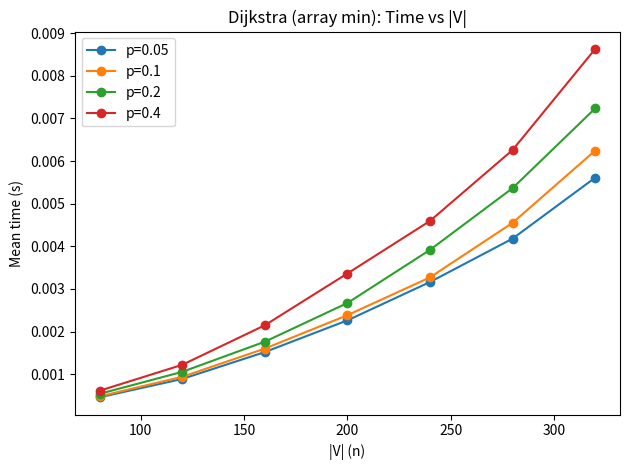
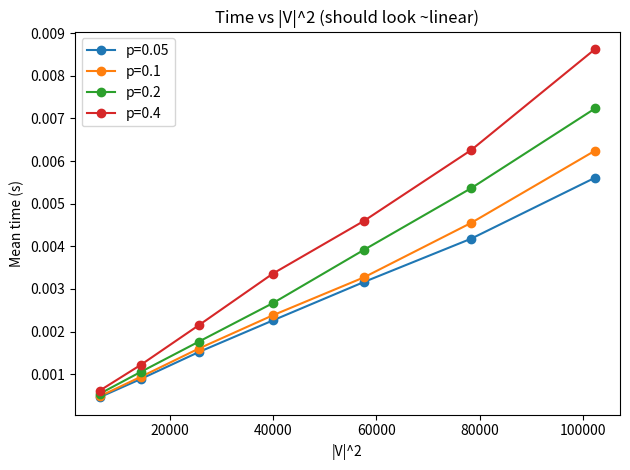
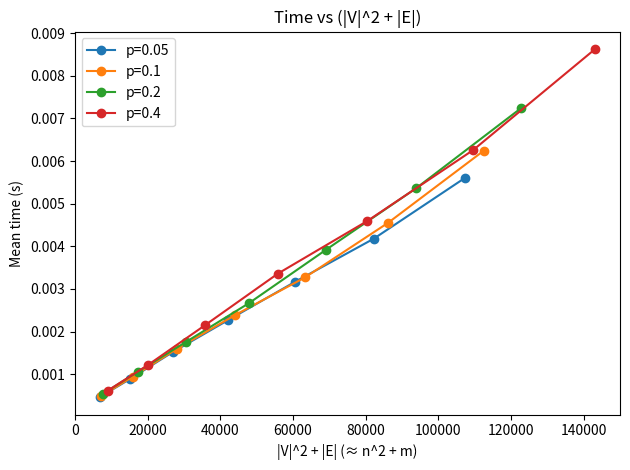

Write Python code to recreate these figures, in order.
import matplotlib.pyplot as plt
import random
import time

def dijkstra(V, E, start):
    V=set(V)
    d = {node: float('inf') for node in V}
    pi = {node: None for node in V}
    S = set()
    d[start] = 0
    while len(S) < len(V):
        unvisited = V - S
        u = min(unvisited, key=lambda node: d[node])
        if d[u] == float('inf'):
            break
        S.add(u)
        for v, w in E[u]:
            if d[u] + w < d[v]:
                d[v] = d[u] + w
                pi[v] = u
    return d, pi


def make_graph(n, p, seed=0):
    random.seed(seed)
    V = list(range(n))
    E = {u: [] for u in V}
    m = 0
    for i in range(n):
        for j in range(n):
            if i == j:
                continue
            if random.random() < p:
                w = random.randint(1, 10)
                E[i].append((j, float(w)))
                m += 1
    return V, E, m



def time_trial(n, p, trials=3):
    ts,ms = [],[]
    for t in range(trials):
        V, E, m = make_graph(n, p, seed=100+t)
        ms.append(m)
        t0 = time.perf_counter()
        dijkstra(V, E, start=0)
        t1 = time.perf_counter()
        ts.append(t1 - t0)
        mean_t = sum(ts)/len(ts)
        m_avg = sum(ms)/len(ms)
    return mean_t, m_avg

def experiment():
    sizes = [80, 120, 160, 200, 240, 280, 320]
    ps = [0.05, 0.1, 0.2, 0.4]
    rows = []
    for p in ps:
        for n in sizes:
            mean_t, m_avg = time_trial(n, p)   # if your time_one returns only time, set m_avg = 0
            rows.append({
                "n": n,
                "p": p,
                "m": int(m_avg),
                "n2": n*n,
                "n2_plus_m": n*n + int(m_avg),
                "mean_time": mean_t
            })
    return rows

def plot_time_vs_n(rows):
    plt.figure()
    # group by p
    ps = sorted({r["p"] for r in rows})
    for p in ps:
        sub = sorted([r for r in rows if r["p"] == p], key=lambda r: r["n"])
        xs = [r["n"] for r in sub]
        ys = [r["mean_time"] for r in sub]
        plt.plot(xs, ys, marker="o", label=f"p={p}")
    plt.xlabel("|V| (n)")
    plt.ylabel("Mean time (s)")
    plt.title("Dijkstra (array min): Time vs |V|")
    plt.legend()
    plt.tight_layout()
    plt.savefig("time vs n.png")
    plt.close()

def plot_time_vs_n2(rows):
    plt.figure()
    ps = sorted({r["p"] for r in rows})
    for p in ps:
        sub = sorted([r for r in rows if r["p"] == p], key=lambda r: r["n2"])
        xs = [r["n2"] for r in sub]
        ys = [r["mean_time"] for r in sub]
        plt.plot(xs, ys, marker="o", label=f"p={p}")
    plt.xlabel("|V|^2")
    plt.ylabel("Mean time (s)")
    plt.title("Time vs |V|^2 (should look ~linear)")
    plt.legend()
    plt.tight_layout()
    plt.savefig("time vs n^2.png")
    plt.close()

def plot_time_vs_n2_plus_m(rows):
    plt.figure()
    ps = sorted({r["p"] for r in rows})
    for p in ps:
        sub = sorted([r for r in rows if r["p"] == p], key=lambda r: r["n2_plus_m"])
        xs = [r["n2_plus_m"] for r in sub]
        ys = [r["mean_time"] for r in sub]
        plt.plot(xs, ys, marker="o", label=f"p={p}")
    plt.xlabel("|V|^2 + |E| (≈ n^2 + m)")
    plt.ylabel("Mean time (s)")
    plt.title("Time vs (|V|^2 + |E|)")
    plt.legend()
    plt.tight_layout()
    plt.savefig("time vs n^2 + m.png")
    plt.close()

result = experiment()
plot_time_vs_n(result)
plot_time_vs_n2(result)
plot_time_vs_n2_plus_m(result)
